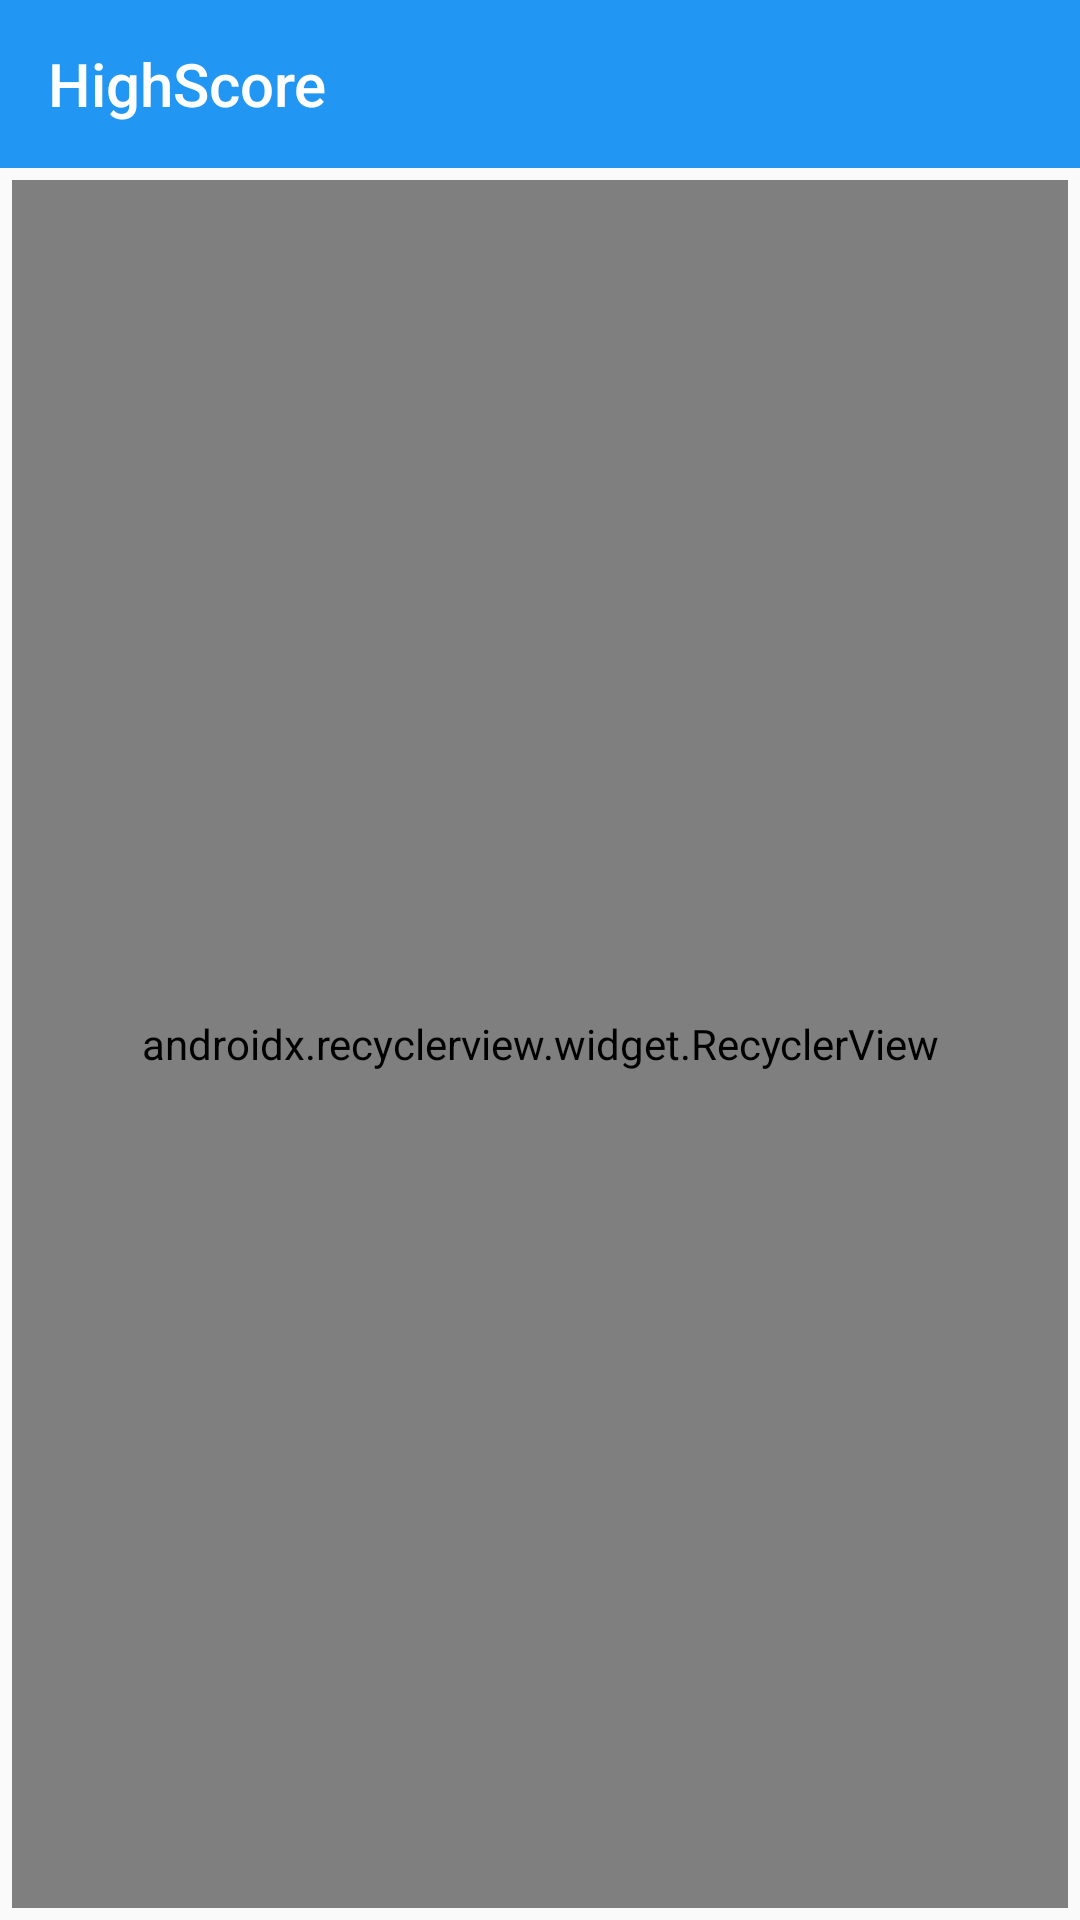

The Android layout XML behind this screen, and the referenced resources:
<!-- AndroidManifest.xml: application theme AppTheme -->
<!-- res/layout/activity_high_score.xml -->
<?xml version="1.0" encoding="utf-8"?>
<RelativeLayout xmlns:android="http://schemas.android.com/apk/res/android"
    xmlns:app="http://schemas.android.com/apk/res-auto"
    xmlns:tools="http://schemas.android.com/tools"
    android:layout_width="match_parent"
    android:layout_height="match_parent"
    tools:context="one.marshangeriksen.loloaldrin.myapplication.HighScoreActivity">

    <android.support.v7.widget.Toolbar
        android:id="@+id/toolbarHigh"
        android:layout_width="match_parent"
        android:layout_height="?attr/actionBarSize"
        android:background="@color/primary"
        app:title="HighScore"
        app:titleTextColor="@color/white" />

    <android.support.v7.widget.RecyclerView
        android:id="@+id/rcvHighScore"
        android:layout_width="match_parent"
        android:layout_height="match_parent"
        android:layout_below="@id/toolbarHigh"
        android:layout_margin="@dimen/grid_item_padding_size"
        android:orientation="vertical"
        android:padding="@dimen/grid_item_padding_size"
        app:layoutManager="android.support.v7.widget.GridLayoutManager"
        app:spanCount="2" />
</RelativeLayout>
<!-- resources referenced by this layout -->
<resources>
  <color name="primary">#2196F3</color>
  <color name="white">#ffffff</color>
  <dimen name="grid_item_padding_size">4dp</dimen>
  <style name="AppTheme" parent="Theme.AppCompat.Light.NoActionBar">
          
          <item name="colorPrimary">@color/primary</item>
          <item name="colorPrimaryDark">@color/primary_dark</item>
          <item name="colorAccent">@color/accent</item>
      </style>
  <color name="primary_dark">#1976D2</color>
  <color name="accent">#FF4081</color>
</resources>
